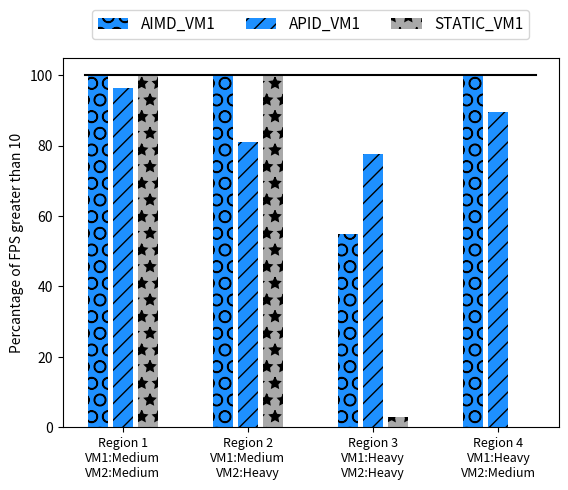
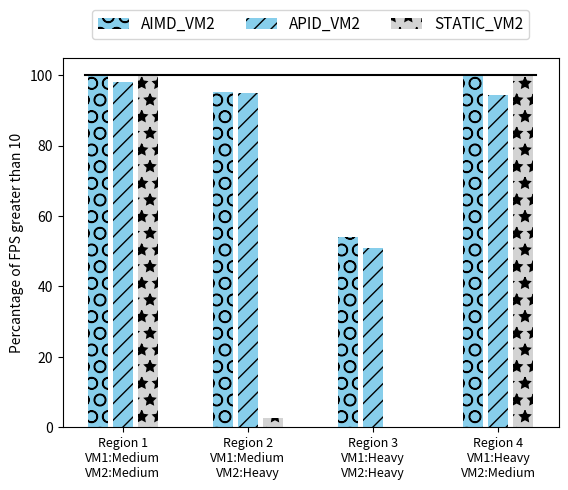

Write the Python code that produced these figures, in order.
import numpy as np
import matplotlib.pyplot as plt

aimd_inrange_1 = [100.0, 100.0, 54.79, 100.0]
aimd_inrange_2 = [100.0, 95.18, 54.17, 100.0]
aimd_cpu_1 = [40.08, 39.5, 39.5, 41.6]
aimd_cpu_2 = [39.88, 45.01, 60.3, 58.26]


apid_inrange_1 = [96.43, 81.13, 77.63, 89.61]
apid_inrange_2 = [98.21, 95.0, 50.82, 94.44]
apid_cpu_1 = [42.17, 40.26, 36.31, 41.28]
apid_cpu_2 = [43.06, 48.62, 58.95, 59.58]


static_inrange_1 = [100.0, 100.0, 2.9, 0.0]
static_inrange_2 = [100.0, 2.74, 0.0, 100.0]
static_cpu_1 = [50.0, 50.0, 50.0, 50.0]
static_cpu_2 = [50.0, 50.0, 50.0, 50.0]


s='STATIC'
for i in static_inrange_1:
	s+=('& '+str(i)+'\\% ')
print(s+ ' \\\\ \\hline')
s='AIMD'
for i in aimd_inrange_1:
	s+=('& '+str(i)+'\\% ')
print(s+ ' \\\\ \\hline')
s='APID'
for i in apid_inrange_1:
	s+=('& '+str(i)+'\\% ')
print(s+ ' \\\\ \\hline')

print('')
s='STATIC'
for i in static_inrange_2:
	s+=('& '+str(i)+'\\% ')
print(s+ ' \\\\ \\hline')
s='AIMD'
for i in aimd_inrange_2:
	s+=('& '+str(i)+'\\% ')
print(s+ ' \\\\ \\hline')
s='APID'
for i in apid_inrange_2:
	s+=('& '+str(i)+'\\% ')
print(s+ ' \\\\ \\hline')

# exit(0)

ind = np.arange(4)  # the x locations for the groups
width = 0.1  # the width of the bars
patterns = ('*', '+', 'x', '\\', '*', 'o', 'O', '.')


vm1withvm2=0
if vm1withvm2:
	fig, ax = plt.subplots()
	rects1 = ax.bar(ind - width*3.5, rtds_aimd_inrange_1, width*.8,color='b', label='AIMD_vm1',hatch='//')
	rects2 = ax.bar(ind - width*2.5, rtds_aimd_inrange_2, width*.8,color='g', label='AIMD_vm2',hatch='O')
	rects3 = ax.bar(ind - width*1.5, rtds_aimd_inrange_1, width*.8,color='dodgerblue', label='AIMD_vm1',hatch='x')
	rects4 = ax.bar(ind - width*0.5, rtds_aimd_inrange_2, width*.8, color='limegreen', label='AIMD_vm2',hatch='*')
	rects5 = ax.bar(ind + width*0.5, rtds_apid_p95_inrange_1, width*.8,color='skyblue', label='APID_vm1',hatch='//')
	rects6 = ax.bar(ind + width*1.5, rtds_apid_p95_inrange_2, width*.8,color='palegreen', label='APID_vm2',hatch='O')
	rects7 = ax.bar(ind + width*2.5, rtds_static_inrange_1, width*.8,color='darkgrey', label='STATIC_vm1',hatch='x')
	rects8 = ax.bar(ind + width*3.5, rtds_static_inrange_2, width*.8, color='lightgrey', label='STATIC_vm2',hatch='*')

	# Add some text for labels, title and custom x-axis tick labels, etc.
	ax.set_ylabel('Percantage of FPS greater than 10')
	# ax.set_title('Scores by group and gender')
	ax.set_xticks(ind)
	ax.set_xticklabels(('Region 1\nVM1:Medium\nVM2:Medium', 'Region 2\nVM1:Medium\nVM2:Heavy', 'Region 3\nVM1:Heavy\nVM2:Heavy','Region 4\nVM1:Heavy\nVM2:Medium'),fontsize=9)
	ax.legend()

	fig, ax = plt.subplots()
	rects1 = ax.bar(ind - width*3.5, credit_aimd_inrange_1, width*.8,color='b', label='AIMD_vm1',hatch='//')
	rects2 = ax.bar(ind - width*2.5, credit_aimd_inrange_2, width*.8,color='g', label='AIMD_vm2',hatch='O')
	rects3 = ax.bar(ind - width*1.5, credit_aimd_inrange_1, width*.8,color='dodgerblue', label='AIMD_vm1',hatch='x')
	rects4 = ax.bar(ind - width*0.5, credit_aimd_inrange_2, width*.8, color='limegreen', label='AIMD_vm2',hatch='*')
	rects5 = ax.bar(ind + width*0.5, credit_apid_p95_inrange_1, width*.8,color='skyblue', label='APID_vm1',hatch='//')
	rects6 = ax.bar(ind + width*1.5, credit_apid_p95_inrange_2, width*.8,color='palegreen', label='APID_vm2',hatch='O')
	rects7 = ax.bar(ind + width*2.5, credit_static_inrange_1, width*.8,color='darkgrey', label='STATIC_vm1',hatch='x')
	rects8 = ax.bar(ind + width*3.5, credit_static_inrange_2, width*.8, color='lightgrey', label='STATIC_vm2',hatch='*')

	# Add some text for labels, title and custom x-axis tick labels, etc.
	ax.set_ylabel('Percantage of FPS greater than 10')
	# ax.set_title('Scores by group and gender')
	ax.set_xticks(ind)
	ax.set_xticklabels(('Region 1\nVM1:Medium\nVM2:Medium', 'Region 2\nVM1:Medium\nVM2:Heavy', 'Region 3\nVM1:Heavy\nVM2:Heavy','Region 4\nVM1:Heavy\nVM2:Medium'),fontsize=9)
	ax.legend()


	fig, ax = plt.subplots()
	rects1 = ax.bar(ind - width*3.5, rtds_aimd_cpu_1, width*.8,color='b', label='AIMD_vm1',hatch='//')
	rects2 = ax.bar(ind - width*2.5, rtds_aimd_cpu_2, width*.8,color='g', label='AIMD_vm2',hatch='O')
	rects3 = ax.bar(ind - width*1.5, rtds_aimd_cpu_1, width*.8,color='dodgerblue', label='AIMD_vm1',hatch='x')
	rects4 = ax.bar(ind - width*0.5, rtds_aimd_cpu_2, width*.8, color='limegreen', label='AIMD_vm2',hatch='*')
	rects5 = ax.bar(ind + width*0.5, rtds_apid_p95_cpu_1, width*.8,color='skyblue', label='APID_vm1',hatch='//')
	rects6 = ax.bar(ind + width*1.5, rtds_apid_p95_cpu_2, width*.8,color='palegreen', label='APID_vm2',hatch='O')
	rects7 = ax.bar(ind + width*2.5, rtds_static_cpu_1, width*.8,color='darkgrey', label='STATIC_vm1',hatch='x')
	rects8 = ax.bar(ind + width*3.5, rtds_static_cpu_2, width*.8, color='lightgrey', label='STATIC_vm2',hatch='*')

	# Add some text for labels, title and custom x-axis tick labels, etc.
	ax.set_ylabel('CPU Utilization Rate Savings(%)')
	# ax.set_title('Scores by group and gender')
	ax.set_xticks(ind)
	ax.set_xticklabels(('Region 1\nVM1:Medium\nVM2:Medium', 'Region 2\nVM1:Medium\nVM2:Heavy', 'Region 3\nVM1:Heavy\nVM2:Heavy','Region 4\nVM1:Heavy\nVM2:Medium'),fontsize=9)
	ax.legend()

	fig, ax = plt.subplots()
	rects1 = ax.bar(ind - width*3.5, credit_aimd_cpu_1, width*.8,color='b', label='AIMD_vm1',hatch='//')
	rects2 = ax.bar(ind - width*2.5, credit_aimd_cpu_2, width*.8,color='g', label='AIMD_vm2',hatch='O')
	rects3 = ax.bar(ind - width*1.5, credit_aimd_cpu_1, width*.8,color='dodgerblue', label='AIMD_vm1',hatch='x')
	rects4 = ax.bar(ind - width*0.5, credit_aimd_cpu_2, width*.8, color='limegreen', label='AIMD_vm2',hatch='*')
	rects5 = ax.bar(ind + width*0.5, credit_apid_p95_cpu_1, width*.8,color='skyblue', label='APID_vm1',hatch='//')
	rects6 = ax.bar(ind + width*1.5, credit_apid_p95_cpu_2, width*.8,color='palegreen', label='APID_vm2',hatch='O')
	rects7 = ax.bar(ind + width*2.5, credit_static_cpu_1, width*.8,color='darkgrey', label='STATIC_vm1',hatch='x')
	rects8 = ax.bar(ind + width*3.5, credit_static_cpu_2, width*.8, color='lightgrey', label='STATIC_vm2',hatch='*')

	# Add some text for labels, title and custom x-axis tick labels, etc.
	ax.set_ylabel('CPU Utilization Rate Savings(%)')
	# ax.set_title('Scores by group and gender')
	ax.set_xticks(ind)
	ax.set_xticklabels(('Region 1\nVM1:Medium\nVM2:Medium', 'Region 2\nVM1:Medium\nVM2:Heavy', 'Region 3\nVM1:Heavy\nVM2:Heavy','Region 4\nVM1:Heavy\nVM2:Medium'),fontsize=9)
	ax.legend()
else:
	ind = np.arange(4)  # the x locations for the groups
	width = 0.2  # the width of the bars
	patterns = ('*', '+', 'x', '\\', '*', 'o', 'O', '.')
	fig, ax = plt.subplots()
	rects2 = ax.bar(ind - width*1, aimd_inrange_1, width*.8,color='dodgerblue', label='AIMD_VM1',hatch='O')
	rects3 = ax.bar(ind + width*0, apid_inrange_1, width*.8,color='dodgerblue', label='APID_VM1',hatch='//')
	rects4 = ax.bar(ind + width*1, static_inrange_1, width*.8, color='darkgrey', label='STATIC_VM1',hatch='*')
	line = ax.plot([ind[0] - width*1.5,ind[-1] + width*1.5],[100,100],'k')

	# Add some text for labels, title and custom x-axis tick labels, etc.
	ax.set_ylabel('Percantage of FPS greater than 10')
	# ax.set_title('Scores by group and gender')
	ax.set_xticks(ind)
	ax.set_xticklabels(('Region 1\nVM1:Medium\nVM2:Medium', 'Region 2\nVM1:Medium\nVM2:Heavy', 'Region 3\nVM1:Heavy\nVM2:Heavy','Region 4\nVM1:Heavy\nVM2:Medium'),fontsize=9)
	ax.legend(loc='upper center', bbox_to_anchor=(0.5, 1.15),ncol=4, fancybox=True, shadow=False,fontsize=11)

	fig, ax = plt.subplots()
	rects2 = ax.bar(ind - width*1, aimd_inrange_2, width*.8,color='skyblue', label='AIMD_VM2',hatch='O')
	rects3 = ax.bar(ind + width*0, apid_inrange_2, width*.8,color='skyblue', label='APID_VM2',hatch='//')
	rects4 = ax.bar(ind + width*1, static_inrange_2, width*.8, color='lightgrey', label='STATIC_VM2',hatch='*')
	line = ax.plot([ind[0] - width*1.5,ind[-1] + width*1.5],[100,100],'k')

	# Add some text for labels, title and custom x-axis tick labels, etc.
	ax.set_ylabel('Percantage of FPS greater than 10')
	# ax.set_title('Scores by group and gender')
	ax.set_xticks(ind)
	ax.set_xticklabels(('Region 1\nVM1:Medium\nVM2:Medium', 'Region 2\nVM1:Medium\nVM2:Heavy', 'Region 3\nVM1:Heavy\nVM2:Heavy','Region 4\nVM1:Heavy\nVM2:Medium'),fontsize=9)
	ax.legend(loc='upper center', bbox_to_anchor=(0.5, 1.15),ncol=4, fancybox=True, shadow=False,fontsize=11)









	# fig, ax = plt.subplots()
	# rects1 = ax.bar(ind - width*1.5, credit_aimd_inrange_1, width*.8,color='g', label='AIMD_value_VM1',hatch='//')
	# rects2 = ax.bar(ind - width*0.5, credit_aimd_inrange_1, width*.8,color='limegreen', label='AIMD_VM1',hatch='O')
	# rects3 = ax.bar(ind + width*0.5, credit_apid_p95_inrange_1, width*.8,color='palegreen', label='APID_VM1',hatch='x')
	# rects4 = ax.bar(ind + width*1.5, credit_static_inrange_1, width*.8, color='darkgrey', label='STATIC_VM1',hatch='*')

	# # Add some text for labels, title and custom x-axis tick labels, etc.
	# ax.set_ylabel('Percantage of FPS greater than 10')
	# # ax.set_title('Scores by group and gender')
	# ax.set_xticks(ind)
	# ax.set_xticklabels(('Region 1\nVM1:Medium\nVM2:Medium', 'Region 2\nVM1:Medium\nVM2:Heavy', 'Region 3\nVM1:Heavy\nVM2:Heavy','Region 4\nVM1:Heavy\nVM2:Medium'),fontsize=9)
	# ax.legend()


	# fig, ax = plt.subplots()
	# rects1 = ax.bar(ind - width*1.5, credit_aimd_inrange_2, width*.8,color='g', label='AIMD_value_VM2',hatch='\\\\')
	# rects2 = ax.bar(ind - width*0.5, credit_aimd_inrange_2, width*.8,color='limegreen', label='AIMD_VM2',hatch='o')
	# rects3 = ax.bar(ind + width*0.5, credit_apid_p95_inrange_2, width*.8,color='palegreen', label='APID_VM2',hatch='-')
	# rects4 = ax.bar(ind + width*1.5, credit_static_inrange_2, width*.8, color='darkgrey', label='STATIC_VM2',hatch='.')

	# # Add some text for labels, title and custom x-axis tick labels, etc.
	# ax.set_ylabel('Percantage of FPS greater than 10')
	# # ax.set_title('Scores by group and gender')
	# ax.set_xticks(ind)
	# ax.set_xticklabels(('Region 1\nVM1:Medium\nVM2:Medium', 'Region 2\nVM1:Medium\nVM2:Heavy', 'Region 3\nVM1:Heavy\nVM2:Heavy','Region 4\nVM1:Heavy\nVM2:Medium'),fontsize=9)
	# ax.legend()





	# # fig, ax = plt.subplots()
	# # rects1 = ax.bar(ind - width*1.5, rtds_aimd_cpu_1, width*.8,color='b', label='AIMD',hatch='//')
	# # rects2 = ax.bar(ind - width*0.5, rtds_aimd_cpu_1, width*.8,color='dodgerblue', label='AIMD',hatch='O')
	# # rects3 = ax.bar(ind + width*0.5, rtds_apid_p95_cpu_1, width*.8,color='skyblue', label='APID',hatch='x')
	# # rects4 = ax.bar(ind + width*1.5, rtds_static_cpu_1, width*.8, color='darkgrey', label='STATIC',hatch='*')

	# # # Add some text for labels, title and custom x-axis tick labels, etc.
	# # ax.set_ylabel('CPU Utilization Rate Savings(%)')
	# # # ax.set_title('Scores by group and gender')
	# # ax.set_xticks(ind)
	# # ax.set_xticklabels(('Region 1\nVM1:Medium\nVM2:Medium', 'Region 2\nVM1:Medium\nVM2:Heavy', 'Region 3\nVM1:Heavy\nVM2:Heavy','Region 4\nVM1:Heavy\nVM2:Medium'),fontsize=9)
	# # ax.legend()


	# # fig, ax = plt.subplots()
	# # rects1 = ax.bar(ind - width*1.5, rtds_aimd_cpu_2, width*.8,color='b', label='AIMD',hatch='//')
	# # rects2 = ax.bar(ind - width*0.5, rtds_aimd_cpu_2, width*.8,color='dodgerblue', label='AIMD',hatch='O')
	# # rects3 = ax.bar(ind + width*0.5, rtds_apid_p95_cpu_2, width*.8,color='skyblue', label='APID',hatch='x')
	# # rects4 = ax.bar(ind + width*1.5, rtds_static_cpu_2, width*.8, color='darkgrey', label='STATIC',hatch='*')

	# # # Add some text for labels, title and custom x-axis tick labels, etc.
	# # ax.set_ylabel('CPU Utilization Rate Savings(%)')
	# # # ax.set_title('Scores by group and gender')
	# # ax.set_xticks(ind)
	# # ax.set_xticklabels(('Region 1\nVM1:Medium\nVM2:Medium', 'Region 2\nVM1:Medium\nVM2:Heavy', 'Region 3\nVM1:Heavy\nVM2:Heavy','Region 4\nVM1:Heavy\nVM2:Medium'),fontsize=9)
	# # ax.legend()
	# fig, ax = plt.subplots()
	# rects1 = ax.bar(ind - width*1.5, rtds_aimd_cpu_1, width*.8,color='purple', label='AIMD_value_VM1',hatch='//',bottom=rtds_aimd_cpu_2)
	# rects1 = ax.bar(ind - width*1.5, rtds_aimd_cpu_2, width*.8,color='b', label='AIMD_value_VM2',hatch='\\\\')
	# rects2 = ax.bar(ind - width*0.5, rtds_aimd_cpu_1, width*.8,color='pink', label='AIMD_VM1',hatch='O',bottom=rtds_aimd_cpu_2)

	# rects2 = ax.bar(ind - width*0.5, rtds_aimd_cpu_2, width*.8,color='dodgerblue', label='AIMD_VM2',hatch='o')
	# rects3 = ax.bar(ind + width*0.5, rtds_apid_p95_cpu_1, width*.8,color='hotpink', label='APID_VM1',hatch='x',bottom=rtds_apid_p95_cpu_2)

	# rects3 = ax.bar(ind + width*0.5, rtds_apid_p95_cpu_2, width*.8,color='skyblue', label='APID_VM2',hatch='-')
	# rects4 = ax.bar(ind + width*1.5, rtds_static_cpu_1, width*.8, color='dimgrey', label='STATIC_VM1',hatch='*',bottom=rtds_static_cpu_2)

	# rects4 = ax.bar(ind + width*1.5, rtds_static_cpu_2, width*.8, color='lightgrey', label='STATIC_VM2',hatch='.')
	# line = ax.plot([ind[0] - width*2,ind[-1] + width*2],[100,100],'k')
	# # Add some text for labels, title and custom x-axis tick labels, etc.
	# ax.set_ylabel('Average CPU Utilization Rate(%)')
	# # ax.set_title('Scores by group and gender')
	# ax.set_xticks(ind)
	# ax.set_xticklabels(('Region 1\nVM1:Medium\nVM2:Medium', 'Region 2\nVM1:Medium\nVM2:Heavy', 'Region 3\nVM1:Heavy\nVM2:Heavy','Region 4\nVM1:Heavy\nVM2:Medium'),fontsize=9)
	# ax.legend(loc='upper center', bbox_to_anchor=(0.5, 1.15),ncol=4, fancybox=True, shadow=False,fontsize=9)


	# fig, ax = plt.subplots()
	# rects1 = ax.bar(ind - width*1.5, credit_aimd_cpu_1, width*.8,color='purple', label='AIMD_value_VM1',hatch='//',bottom=credit_aimd_cpu_2)
	# rects1 = ax.bar(ind - width*1.5, credit_aimd_cpu_2, width*.8,color='g', label='AIMD_value_VM2',hatch='\\\\')
	# rects2 = ax.bar(ind - width*0.5, credit_aimd_cpu_1, width*.8,color='pink', label='AIMD_VM1',hatch='O',bottom=credit_aimd_cpu_2)

	# rects2 = ax.bar(ind - width*0.5, credit_aimd_cpu_2, width*.8,color='limegreen', label='AIMD_VM2',hatch='o')
	# rects3 = ax.bar(ind + width*0.5, credit_apid_p95_cpu_1, width*.8,color='hotpink', label='APID_VM1',hatch='x',bottom=credit_apid_p95_cpu_2)

	# rects3 = ax.bar(ind + width*0.5, credit_apid_p95_cpu_2, width*.8,color='palegreen', label='APID_VM2',hatch='-')
	# rects4 = ax.bar(ind + width*1.5, credit_static_cpu_1, width*.8, color='dimgrey', label='STATIC_VM1',hatch='*',bottom=credit_static_cpu_2)

	# rects4 = ax.bar(ind + width*1.5, credit_static_cpu_2, width*.8, color='lightgrey', label='STATIC_VM2',hatch='.')
	# line = ax.plot([ind[0] - width*2,ind[-1] + width*2],[100,100],'k')
	# # Add some text for labels, title and custom x-axis tick labels, etc.
	# ax.set_ylabel('Average CPU Utilization Rate(%)')
	# # ax.set_title('Scores by group and gender')
	# ax.set_xticks(ind)
	# ax.set_xticklabels(('Region 1\nVM1:Medium\nVM2:Medium', 'Region 2\nVM1:Medium\nVM2:Heavy', 'Region 3\nVM1:Heavy\nVM2:Heavy','Region 4\nVM1:Heavy\nVM2:Medium'),fontsize=9)
	# ax.legend(loc='upper center', bbox_to_anchor=(0.5, 1.15),ncol=4, fancybox=True, shadow=False,fontsize=9)


	#MSE


	# ind = np.arange(len(credit_aimd_inrange_1))  # the x locations for the groups
	# width = 0.2  # the width of the bars
	# patterns = ('*', '+', 'x', '\\', '*', 'o', 'O', '.')
	# fig, ax = plt.subplots()
	# rects1 = ax.bar(ind - width*1.5, rtds_aimd_mse_1, width*.8,color='b', label='AIMD_value_VM1',hatch='//')
	# rects2 = ax.bar(ind - width*0.5, rtds_aimd_mse_1, width*.8,color='dodgerblue', label='AIMD_VM1',hatch='O')
	# rects3 = ax.bar(ind + width*0.5, rtds_apid_p95_mse_1, width*.8,color='skyblue', label='APID_VM1',hatch='x')
	# rects4 = ax.bar(ind + width*1.5, rtds_static_mse_1, width*.8, color='darkgrey', label='STATIC_VM1',hatch='*')

	# # Add some text for labels, title and custom x-axis tick labels, etc.
	# ax.set_ylabel("Mean Square Error (FPS^2)")
	# # ax.set_title('Scores by group and gender')
	# ax.set_xticks(ind)
	# ax.set_xticklabels(('Region 1\nVM1:Medium\nVM2:Medium', 'Region 2\nVM1:Medium\nVM2:Heavy', 'Region 3\nVM1:Heavy\nVM2:Heavy','Region 4\nVM1:Heavy\nVM2:Medium'),fontsize=9)
	# ax.legend()


	# fig, ax = plt.subplots()
	# rects1 = ax.bar(ind - width*1.5, rtds_aimd_mse_2, width*.8,color='b', label='AIMD_value_VM2',hatch='\\\\')
	# rects2 = ax.bar(ind - width*0.5, rtds_aimd_mse_2, width*.8,color='dodgerblue', label='AIMD_VM2',hatch='o')
	# rects3 = ax.bar(ind + width*0.5, rtds_apid_p95_mse_2, width*.8,color='skyblue', label='APID_VM2',hatch='-')
	# rects4 = ax.bar(ind + width*1.5, rtds_static_mse_2, width*.8, color='darkgrey', label='STATIC_VM2',hatch='.')

	# # Add some text for labels, title and custom x-axis tick labels, etc.
	# ax.set_ylabel("Mean Square Error (FPS^2)")
	# # ax.set_title('Scores by group and gender')
	# ax.set_xticks(ind)
	# ax.set_xticklabels(('Region 1\nVM1:Medium\nVM2:Medium', 'Region 2\nVM1:Medium\nVM2:Heavy', 'Region 3\nVM1:Heavy\nVM2:Heavy','Region 4\nVM1:Heavy\nVM2:Medium'),fontsize=9)
	# ax.legend()



	# fig, ax = plt.subplots()
	# rects1 = ax.bar(ind - width*1.5, credit_aimd_mse_1, width*.8,color='g', label='AIMD_value_VM1',hatch='//')
	# rects2 = ax.bar(ind - width*0.5, credit_aimd_mse_1, width*.8,color='limegreen', label='AIMD_VM1',hatch='O')
	# rects3 = ax.bar(ind + width*0.5, credit_apid_p95_mse_1, width*.8,color='palegreen', label='APID_VM1',hatch='x')
	# rects4 = ax.bar(ind + width*1.5, credit_static_mse_1, width*.8, color='darkgrey', label='STATIC_VM1',hatch='*')

	# # Add some text for labels, title and custom x-axis tick labels, etc.
	# ax.set_ylabel("Mean Square Error (FPS^2)")
	# # ax.set_title('Scores by group and gender')
	# ax.set_xticks(ind)
	# ax.set_xticklabels(('Region 1\nVM1:Medium\nVM2:Medium', 'Region 2\nVM1:Medium\nVM2:Heavy', 'Region 3\nVM1:Heavy\nVM2:Heavy','Region 4\nVM1:Heavy\nVM2:Medium'),fontsize=9)
	# ax.legend()


	# fig, ax = plt.subplots()
	# rects1 = ax.bar(ind - width*1.5, credit_aimd_mse_2, width*.8,color='g', label='AIMD_value_VM2',hatch='\\\\')
	# rects2 = ax.bar(ind - width*0.5, credit_aimd_mse_2, width*.8,color='limegreen', label='AIMD_VM2',hatch='o')
	# rects3 = ax.bar(ind + width*0.5, credit_apid_p95_mse_2, width*.8,color='palegreen', label='APID_VM2',hatch='-')
	# rects4 = ax.bar(ind + width*1.5, credit_static_mse_2, width*.8, color='darkgrey', label='STATIC_VM2',hatch='.')

	# # Add some text for labels, title and custom x-axis tick labels, etc.
	# ax.set_ylabel("Mean Square Error (FPS^2)")
	# # ax.set_title('Scores by group and gender')
	# ax.set_xticks(ind)
	# ax.set_xticklabels(('Region 1\nVM1:Medium\nVM2:Medium', 'Region 2\nVM1:Medium\nVM2:Heavy', 'Region 3\nVM1:Heavy\nVM2:Heavy','Region 4\nVM1:Heavy\nVM2:Medium'),fontsize=9)
	# ax.legend()




plt.show()


